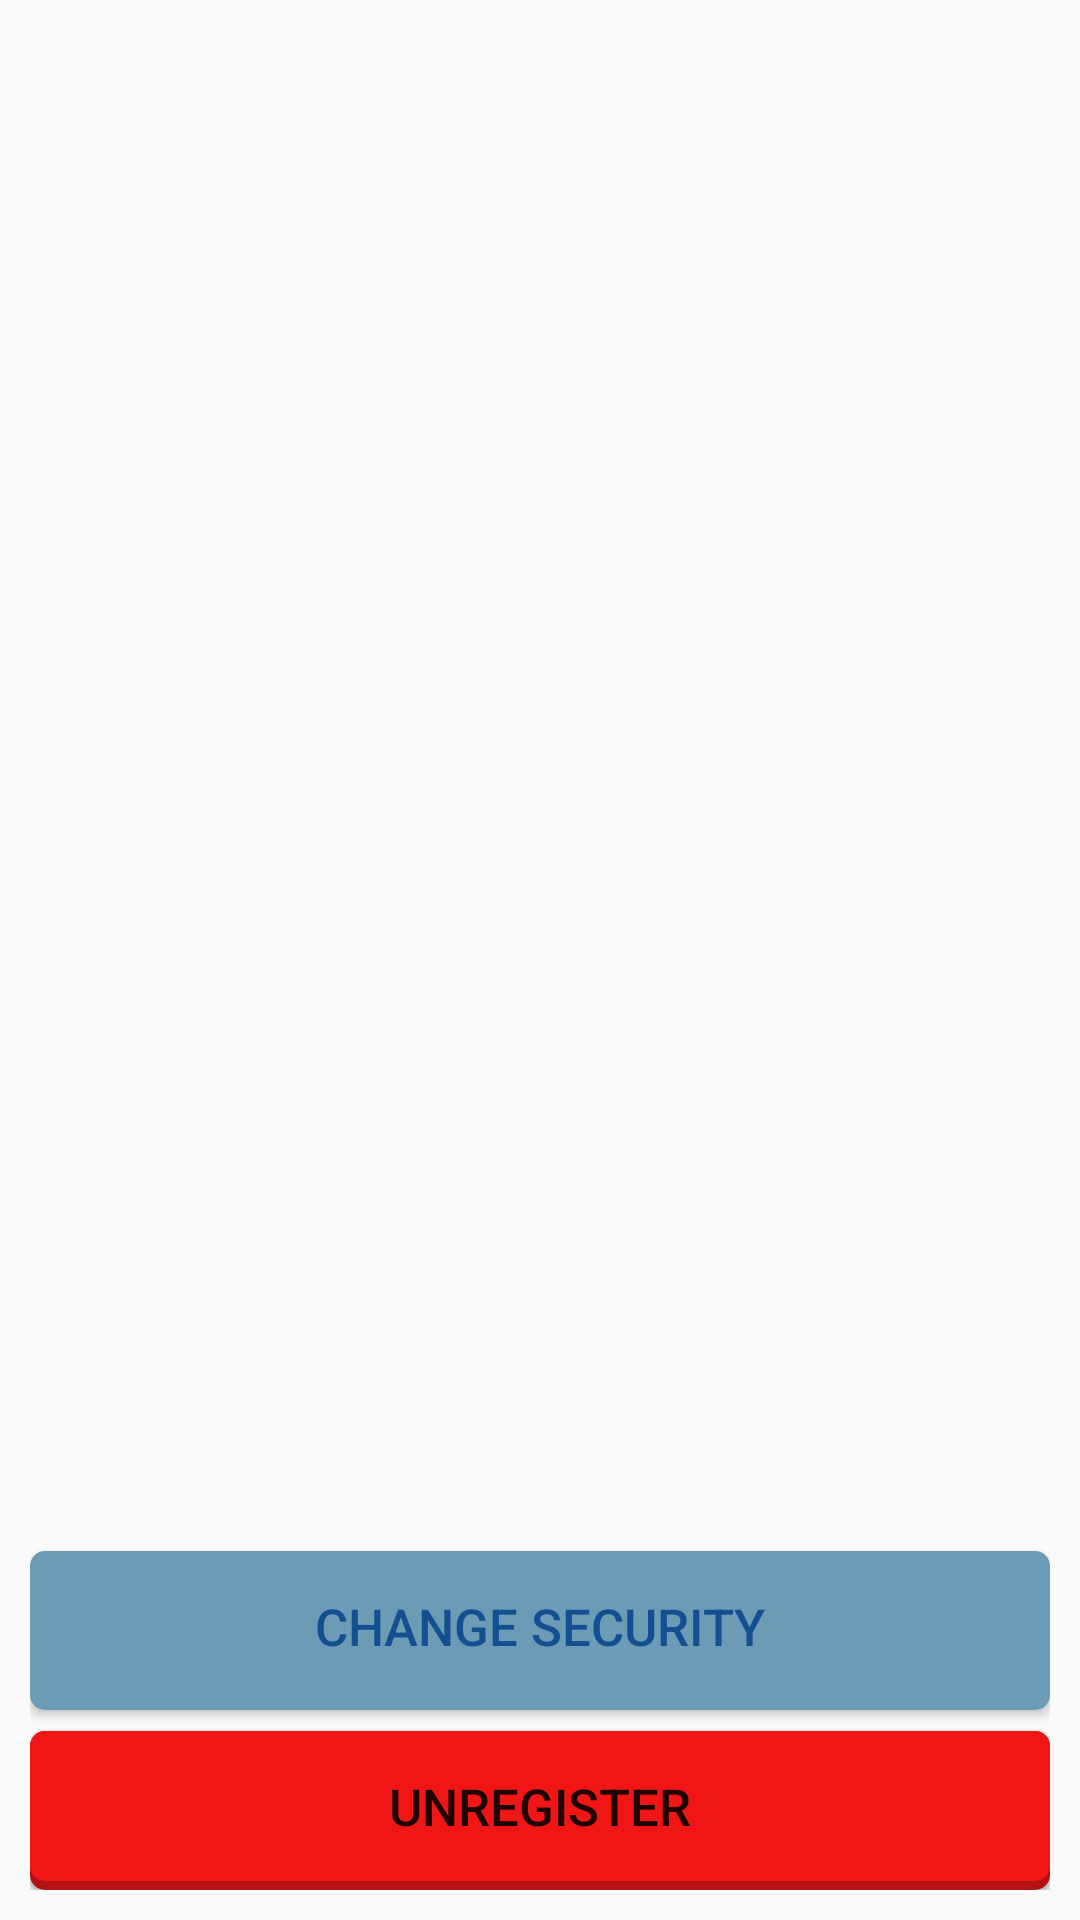

This screen was rendered from an Android layout file. Write that file and the resources it references.
<!-- AndroidManifest.xml: application theme AppTheme -->
<!-- res/layout/info_fragment.xml -->
<?xml version="1.0" encoding="utf-8"?>
<RelativeLayout xmlns:android="http://schemas.android.com/apk/res/android"
    android:id="@+id/rl_info_parent"
    android:layout_width="match_parent"
    android:layout_height="match_parent"
    android:animateLayoutChanges="true"
    android:padding="10dip"
    android:contentDescription="@string/info_fragment_content_description">

    <Button
        android:layout_width="350dip"
        android:layout_height="53dip"
        android:layout_alignParentBottom="true"
        android:layout_centerHorizontal="true"
        android:background="@drawable/button_round_dark_red" />

    <Button
        android:id="@+id/btn_unregister_info_activity"
        android:layout_width="350dip"
        android:layout_height="50dip"
        android:layout_alignParentBottom="true"
        android:layout_centerHorizontal="true"
        android:layout_marginBottom="3dip"
        android:background="@drawable/button_round_red"
        android:text="@string/btn_unregister_info_activity"
        android:textColor="@color/csasColorWhite"
        android:textSize="17sp" />

    <Button
        android:id="@+id/btn_change_info_background_activity"
        android:layout_width="350dip"
        android:layout_height="53dip"
        android:layout_above="@id/btn_unregister_info_activity"
        android:layout_centerHorizontal="true"
        android:layout_marginBottom="7dip"
        android:background="@drawable/button_round_blue" />

    <Button
        android:id="@+id/btn_change_info_activity"
        android:layout_width="350dip"
        android:layout_height="50dip"
        android:layout_above="@id/btn_unregister_info_activity"
        android:layout_centerHorizontal="true"
        android:layout_marginBottom="10dip"
        android:background="@drawable/button_round_white"
        android:text="@string/btn_change_security_info_activity"
        android:textColor="@color/csasColorPrimary"
        android:textSize="17sp" />

    <TextView
        android:id="@+id/tv_description_info_activity"
        android:layout_width="wrap_content"
        android:layout_height="wrap_content"
        android:layout_above="@id/btn_change_info_activity"
        android:layout_centerHorizontal="true"
        android:layout_marginBottom="50dip"
        android:gravity="center_horizontal"
        android:paddingLeft="30dip"
        android:paddingRight="30dip"
        android:textColor="@color/csasColorWhite"
        android:textSize="15sp" />

    <TextView
        android:id="@+id/tv_info_activity"
        android:layout_width="wrap_content"
        android:layout_height="wrap_content"
        android:layout_above="@id/tv_description_info_activity"
        android:layout_centerHorizontal="true"
        android:layout_marginBottom="40dip"
        android:gravity="center_horizontal"
        android:textColor="@color/csasColorWhite"
        android:textSize="20sp" />

    <RelativeLayout
        android:layout_width="match_parent"
        android:layout_height="match_parent"
        android:layout_above="@id/tv_info_activity">

        <ImageView
            android:id="@+id/iv_info_fragment"
            android:layout_width="wrap_content"
            android:layout_height="wrap_content"
            android:layout_centerHorizontal="true"
            android:layout_centerVertical="true"/>
    </RelativeLayout>
</RelativeLayout>
<!-- resources referenced by this layout -->
<resources>
  <color name="csasColorPrimary">#135091</color>
  <!-- drawable button_round_blue (drawable) -->
  <?xml version="1.0" encoding="utf-8"?>
  <selector xmlns:android="http://schemas.android.com/apk/res/android">
  
      <item>
          <shape>
              <solid
                  android:color="@color/csasColorPrimaryLight" />
              <corners
                  android:radius="5dp" />
          </shape>
      </item>
  
  </selector>
  <!-- drawable button_round_dark_red (drawable) -->
  <?xml version="1.0" encoding="utf-8"?>
  <selector xmlns:android="http://schemas.android.com/apk/res/android">
  
      <item android:state_pressed="true">
          <shape>
              <solid
                  android:color="@color/csasColorWhiteTransparent" />
              <corners
                  android:radius="5dp" />
          </shape>
      </item>
      <item>
          <shape>
              <solid
                  android:color="@color/csasColorRedDark" />
              <corners
                  android:radius="5dp" />
          </shape>
      </item>
  </selector>
  <!-- drawable button_round_red (drawable) -->
  <?xml version="1.0" encoding="utf-8"?>
  <selector xmlns:android="http://schemas.android.com/apk/res/android">
  
      <item android:state_pressed="true">
          <shape>
              <solid
                  android:color="@color/csasColorRedDark" />
              <corners
                  android:radius="5dp" />
          </shape>
      </item>
      <item>
          <shape>
              <solid
                  android:color="@color/csasColorRed" />
              <corners
                  android:radius="5dp" />
          </shape>
      </item>
  </selector>
  <!-- drawable button_round_white (drawable) -->
  <?xml version="1.0" encoding="utf-8"?>
  <selector xmlns:android="http://schemas.android.com/apk/res/android">
      <item android:state_pressed="true">
          <shape>
              <solid
                  android:color="@color/csasColorPrimaryLight" />
              <corners
                  android:radius="5dp" />
          </shape>
      </item>
      <item>
          <shape>
              <solid
                  android:color="@color/csasColorWhite" />
              <corners
                  android:radius="5dp" />
          </shape>
      </item>
  </selector>
  <string name="btn_change_security_info_activity">CHANGE SECURITY</string>
  <string name="btn_unregister_info_activity">UNREGISTER</string>
  <string name="info_fragment_content_description">This page allows to unregister or change lock type.</string>
  <style name="AppTheme" parent="Theme.AppCompat.Light.NoActionBar">
          
          <item name="colorPrimary">@color/csasColorPrimary</item>
          <item name="colorPrimaryDark">@color/csasColorPrimaryDark</item>
          <item name="colorAccent">@color/csasColorAccent</item>
      </style>
  <color name="csasColorPrimaryLight">#6C9BB6</color>
  <color name="csasColorWhiteTransparent">#D9FFFFFF</color>
  <color name="csasColorRedDark">#B31112</color>
  <color name="csasColorRed">#F01616</color>
  <color name="csasColorPrimaryDark">#004466</color>
  <color name="csasColorAccent">#FF4081</color>
</resources>
